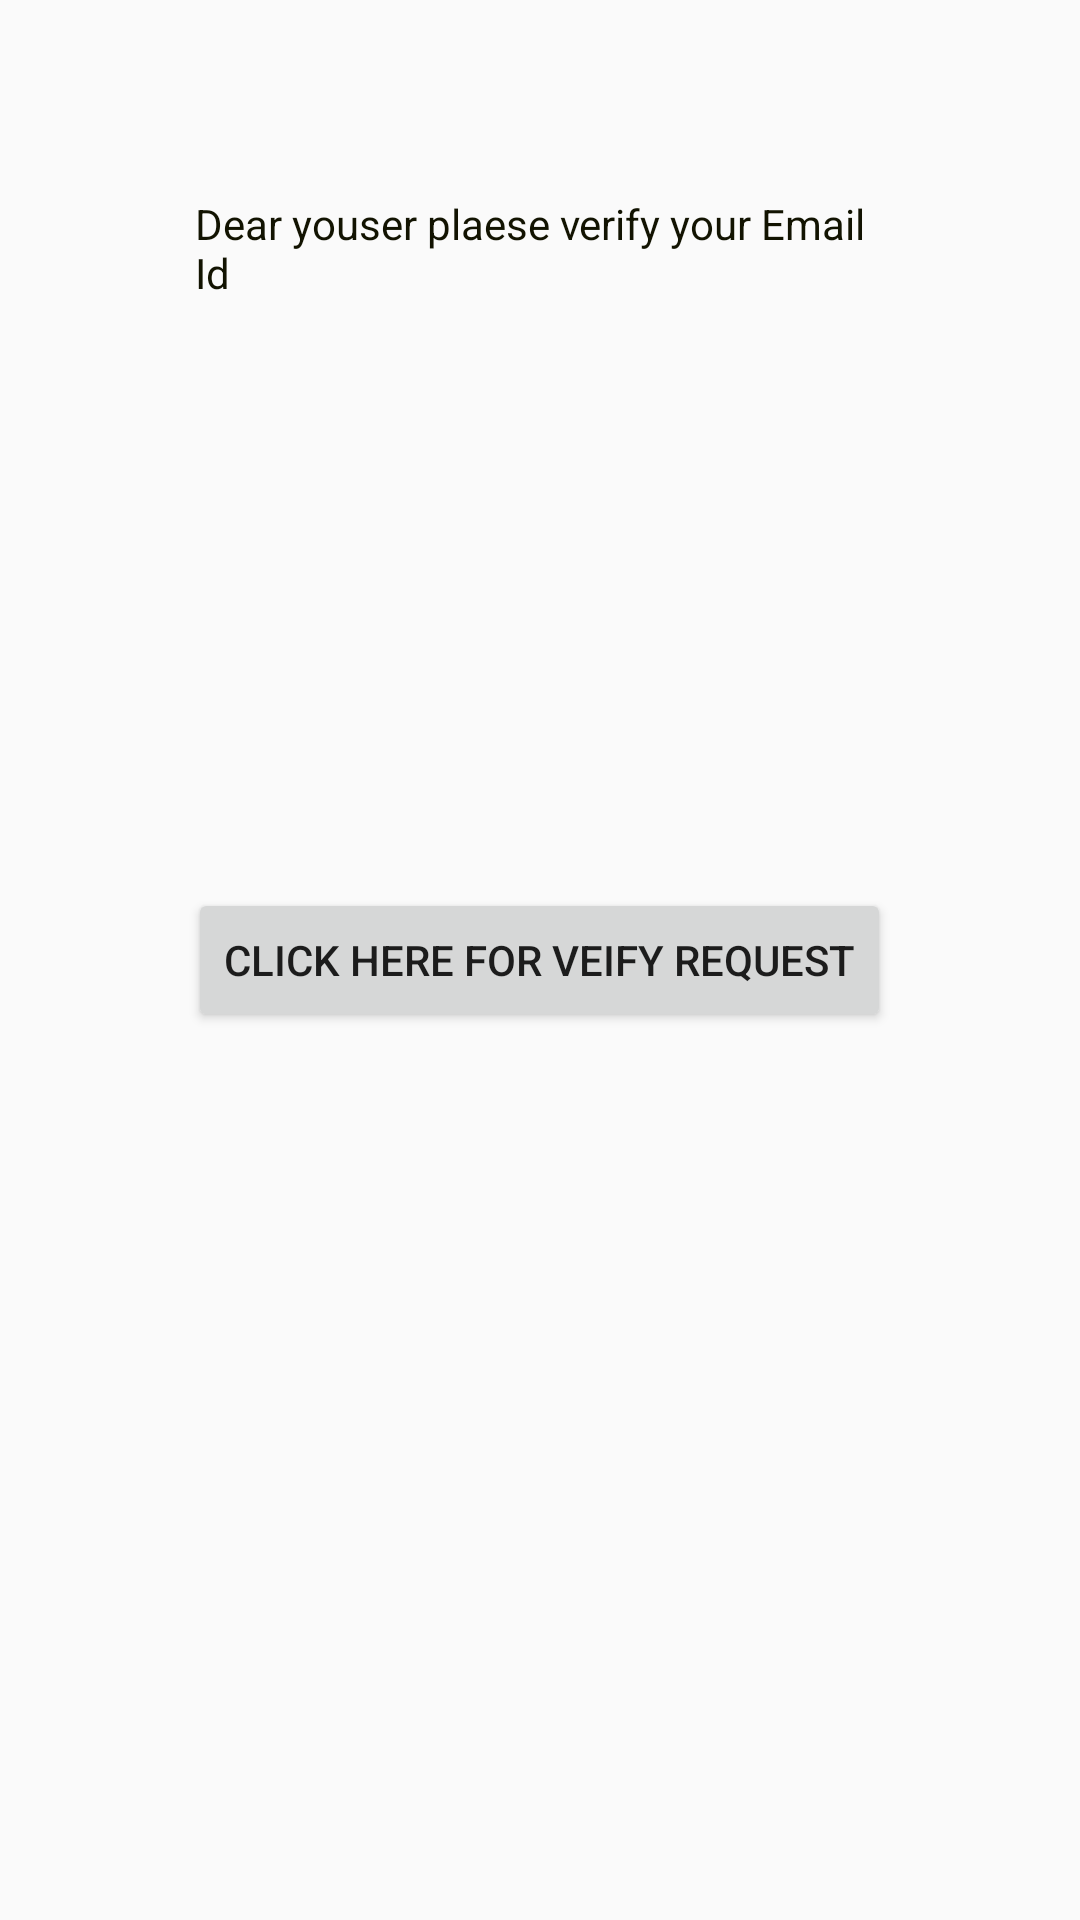

The Android layout XML behind this screen, and the referenced resources:
<!-- AndroidManifest.xml: application theme AppTheme -->
<!-- res/layout/activity_emailauth.xml -->
<?xml version="1.0" encoding="utf-8"?>
<RelativeLayout xmlns:android="http://schemas.android.com/apk/res/android"
    xmlns:app="http://schemas.android.com/apk/res-auto"
    xmlns:tools="http://schemas.android.com/tools"
    android:layout_width="match_parent"
    android:layout_height="match_parent"
    tools:context="com.inzenjer.inzenjerstaffportal1.Emailauth">
    <TextView
        android:layout_width="wrap_content"
        android:layout_height="wrap_content"
        android:text="Dear youser plaese verify your Email Id"
        android:layout_centerHorizontal="true"
        android:layout_alignBottom="@+id/button"
        android:layout_margin="65dp"
        android:textColor="@color/black"/>

    <Button
        android:id="@+id/EmailValidation"
        android:layout_width="wrap_content"
        android:layout_height="wrap_content"
        android:layout_centerHorizontal="true"
        android:text="click here for Veify Request"
        android:layout_centerInParent="true"/>
</RelativeLayout>
<!-- resources referenced by this layout -->
<resources>
  <color name="black">#121301</color>
  <style name="AppTheme" parent="Theme.AppCompat.Light.DarkActionBar">
          
          <item name="colorPrimary">#1b0404</item>
          <item name="colorPrimaryDark">@color/colorPrimaryDark</item>
          <item name="colorAccent">@color/colorAccent</item>
      </style>
  <color name="colorPrimaryDark">#303F9F</color>
  <color name="colorAccent">#FF4081</color>
</resources>
